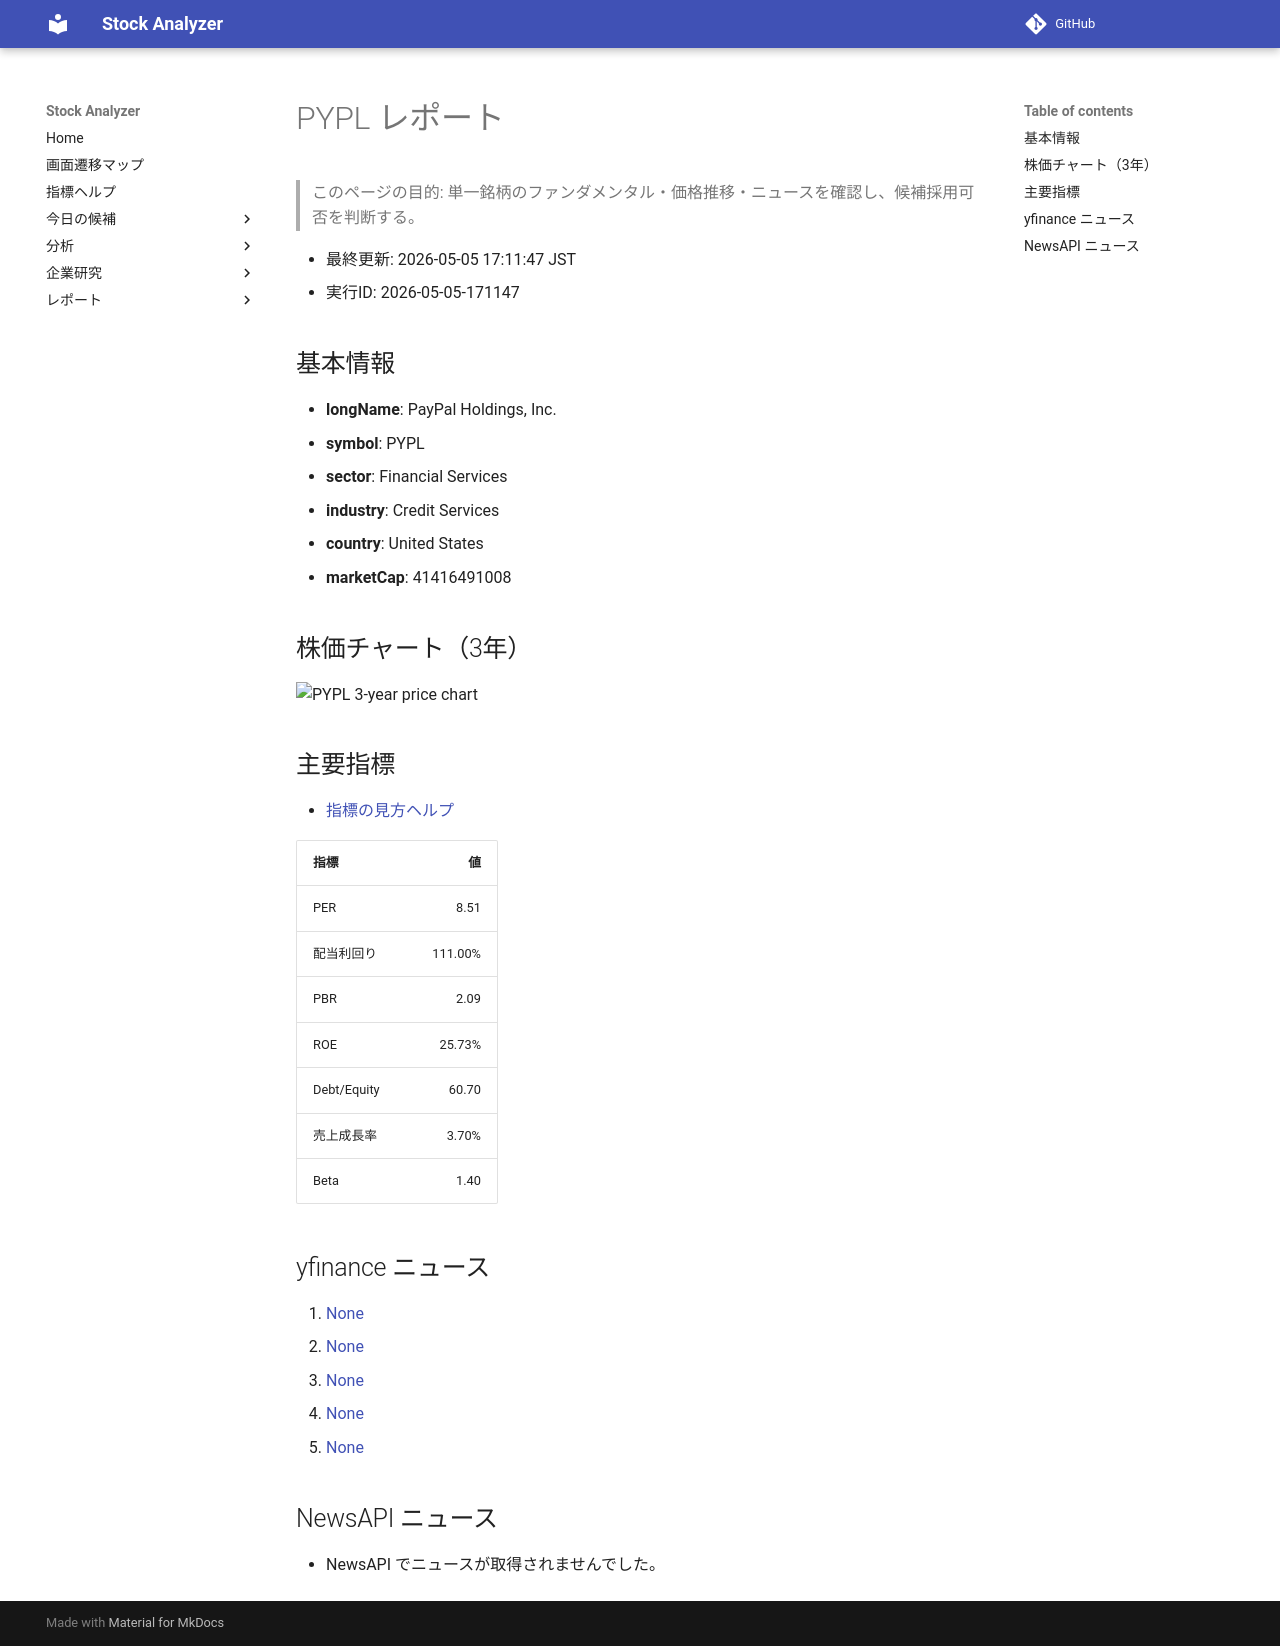

repository: Yumi-note/Making-APP · page: reports/2026-05-05/171147/PYPL/index.html · generator: mkdocs

# PYPL レポート

> このページの目的: 単一銘柄のファンダメンタル・価格推移・ニュースを確認し、候補採用可否を判断する。

- 最終更新: 2026-05-05 17:11:47 JST
- 実行ID: 2026-05-05-171147

## 基本情報

- **longName**: PayPal Holdings, Inc.
- **symbol**: PYPL
- **sector**: Financial Services
- **industry**: Credit Services
- **country**: United States
- **marketCap**: 41416491008

## 株価チャート（3年）

![PYPL 3-year price chart](PYPL_3y.png)

## 主要指標

- [指標の見方ヘルプ](../../../../indicators.md)

| 指標 | 値 |
|---|---:|
| PER | 8.51 |
| 配当利回り | 111.00% |
| PBR | 2.09 |
| ROE | 25.73% |
| Debt/Equity | 60.70 |
| 売上成長率 | 3.70% |
| Beta | 1.40 |

## yfinance ニュース

1. [None](None)
2. [None](None)
3. [None](None)
4. [None](None)
5. [None](None)

## NewsAPI ニュース

- NewsAPI でニュースが取得されませんでした。
